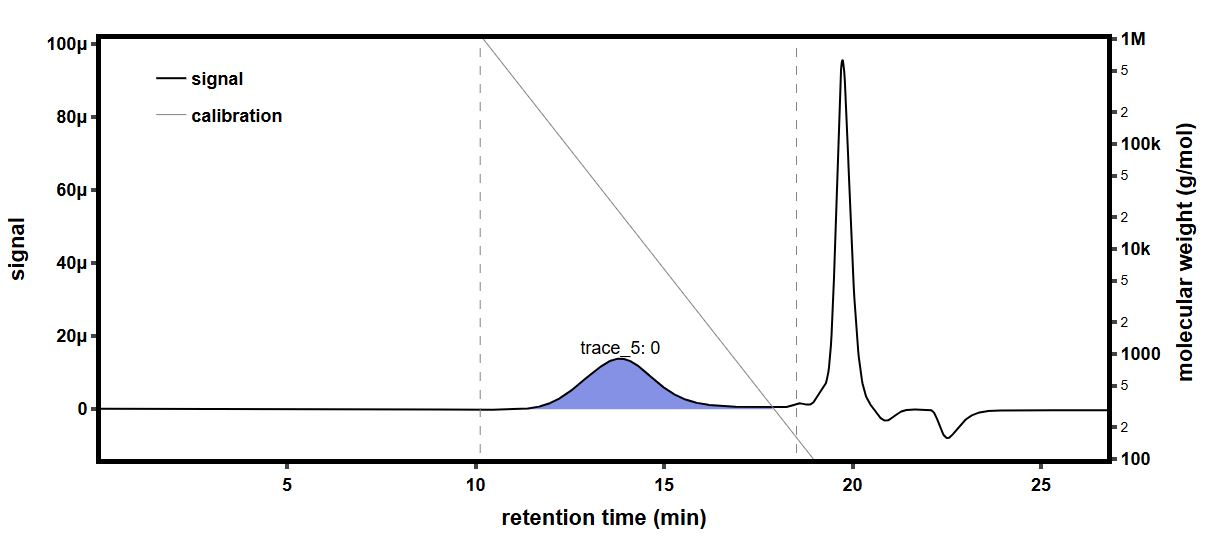

Values plotted in this chart, from the file beside it:
time (min), raw light scattering data: detector volt…, raw light scattering data: detector volt…, raw light scattering data: detector volt…, raw light scattering data: detector volt…, raw light scattering data: detector volt…, raw light scattering data: detector volt…, raw light scattering data: detector volt…, raw light scattering data: detector volt…, raw UV absorbance data: detector voltage…, differential refractive index data: diff…, Forward Laser Monitor: Forward Laser Mon…, Auto-inject Signal: Auto-inject Signal, Auto-inject Signal: Auto-inject Signal, absolute refractive index data: absolute…
-0.1697, 0.0256, 0.01467, 0.03922, 0.02803, 0.03273, 0.02686, 0.04088, 0.0159, , -0.0002813, 1.005, , 1.441
-0.1529, 0.0256, 0.01468, 0.03922, 0.02803, 0.03273, 0.02686, 0.04088, 0.01589, , -0.0002813, 1.005, , 1.441
-0.1361, 0.0256, 0.01468, 0.03922, 0.02804, 0.03273, 0.02686, 0.04088, 0.0159, , -0.0002813, 1.005, , 1.441
-0.1192, 0.0256, 0.01467, 0.03922, 0.02803, 0.03273, 0.02686, 0.04088, 0.01589, , -0.0002813, 1.005, , 1.441
-0.1024, 0.0256, 0.01467, 0.03922, 0.02804, 0.03273, 0.02686, 0.04088, 0.01589, , -0.0002813, 1.005, , 1.441
-0.08556, 0.0256, 0.01467, 0.03922, 0.02804, 0.03273, 0.02686, 0.04088, 0.01589, , -0.0002813, 1.005, , 1.441
-0.06872, 0.0256, 0.01467, 0.03922, 0.02804, 0.03272, 0.02686, 0.04088, 0.0159, , -0.0002813, 1.005, , 1.441
-0.05189, 0.0256, 0.01468, 0.03922, 0.02804, 0.03273, 0.02686, 0.04088, 0.0159, , -0.0002813, 1.005, , 1.441
-0.03505, 0.02561, 0.01468, 0.03922, 0.02804, 0.03273, 0.02686, 0.04088, 0.0159, , -0.0002813, 1.005, , 1.441
-0.01822, 0.0256, 0.01468, 0.03922, 0.02804, 0.03273, 0.02686, 0.04088, 0.0159, , -0.0002813, 1.005, , 1.441
-0.001383, 0.0256, 0.01467, 0.03922, 0.02804, 0.03273, 0.02686, 0.04088, 0.01589, , -0.0002813, 1.005, , 1.441
0.01545, 0.0256, 0.01467, 0.03922, 0.02804, 0.03273, 0.02686, 0.04088, 0.01589, , -0.0002813, 1.005, , 1.441
0.03229, 0.02561, 0.01467, 0.03922, 0.02804, 0.03273, 0.02686, 0.04088, 0.0159, , -0.0002813, 1.005, , 1.441
0.04912, 0.02561, 0.01467, 0.03922, 0.02804, 0.03273, 0.02686, 0.04088, 0.0159, , -0.0002813, 1.005, , 1.441
0.06596, 0.02561, 0.01468, 0.03922, 0.02804, 0.03273, 0.02686, 0.04088, 0.0159, , -0.0002813, 1.005, , 1.441
0.08279, 0.0256, 0.01468, 0.03922, 0.02803, 0.03273, 0.02686, 0.04088, 0.0159, 0.05476, -0.0002813, 1.005, , 1.441
0.09962, 0.02561, 0.01468, 0.03922, 0.02803, 0.03273, 0.02686, 0.04089, 0.0159, 0.05476, -0.0002813, 1.005, , 1.441
0.1165, 0.0256, 0.01467, 0.03922, 0.02803, 0.03273, 0.02686, 0.04088, 0.0159, 0.05477, -0.0002813, 1.005, , 1.441
0.1333, 0.0256, 0.01467, 0.03922, 0.02803, 0.03272, 0.02686, 0.04088, 0.01589, 0.05477, -0.0002813, 1.005, , 1.441
0.1501, 0.02561, 0.01468, 0.03922, 0.02804, 0.03273, 0.02686, 0.04088, 0.01589, 0.05477, -0.0002813, 1.005, , 1.441
0.167, 0.0256, 0.01467, 0.03922, 0.02804, 0.03273, 0.02686, 0.04088, 0.01589, 0.05477, -0.0002813, 1.005, , 1.441
0.1838, 0.0256, 0.01467, 0.03922, 0.02804, 0.03273, 0.02686, 0.04088, 0.0159, 0.05477, -0.0002813, 1.005, , 1.441
0.2006, 0.0256, 0.01468, 0.03922, 0.02804, 0.03273, 0.02686, 0.04088, 0.0159, 0.05477, -0.0002813, 1.005, , 1.441
0.2175, 0.0256, 0.01468, 0.03921, 0.02804, 0.03273, 0.02686, 0.04088, 0.0159, 0.05476, -0.0002813, 1.005, , 1.441
0.2343, 0.0256, 0.01468, 0.03922, 0.02804, 0.03273, 0.02686, 0.04088, 0.01589, 0.05476, -0.0002813, 1.005, , 1.441
0.2511, 0.0256, 0.01468, 0.03922, 0.02804, 0.03273, 0.02686, 0.04088, 0.01589, 0.05476, -0.0002813, 1.005, , 1.441
0.268, 0.0256, 0.01468, 0.03922, 0.02804, 0.03273, 0.02686, 0.04088, 0.0159, 0.05476, -0.0002813, 1.005, , 1.441
0.2848, 0.0256, 0.01468, 0.03922, 0.02803, 0.03273, 0.02686, 0.04088, 0.0159, 0.05476, -0.0002813, 1.005, , 1.441
0.3016, 0.0256, 0.01468, 0.03922, 0.02804, 0.03273, 0.02686, 0.04088, 0.0159, 0.05476, -0.0002813, 1.005, , 1.441
0.3185, 0.0256, 0.01468, 0.03922, 0.02804, 0.03272, 0.02686, 0.04088, 0.01589, 0.05476, -0.0002813, 1.005, , 1.441
0.3353, 0.02561, 0.01468, 0.03922, 0.02804, 0.03273, 0.02686, 0.04088, 0.01589, 0.05476, -0.0002813, 1.005, , 1.441
0.3521, 0.0256, 0.01468, 0.03922, 0.02804, 0.03273, 0.02686, 0.04088, 0.01589, 0.05476, -0.0002813, 1.005, , 1.441
0.369, 0.0256, 0.01468, 0.03922, 0.02804, 0.03273, 0.02686, 0.04088, 0.01589, 0.05476, -0.0002813, 1.005, , 1.441
0.3858, 0.0256, 0.01468, 0.03922, 0.02804, 0.03273, 0.02686, 0.04088, 0.01589, 0.05476, -0.0002813, 1.005, , 1.441
0.4026, 0.02561, 0.01468, 0.03922, 0.02804, 0.03273, 0.02686, 0.04088, 0.01589, 0.05476, -0.0002813, 1.005, , 1.441
0.4195, 0.0256, 0.01468, 0.03922, 0.02804, 0.03273, 0.02686, 0.04088, 0.01589, 0.05476, -0.0002813, 1.005, , 1.441
0.4363, 0.02561, 0.01468, 0.03922, 0.02804, 0.03273, 0.02686, 0.04088, 0.01589, 0.05476, -0.0002813, 1.005, , 1.441
0.4532, 0.0256, 0.01467, 0.03922, 0.02804, 0.03273, 0.02686, 0.04088, 0.01589, 0.05476, -0.0002813, 1.005, , 1.441
0.47, 0.0256, 0.01467, 0.03922, 0.02804, 0.03273, 0.02686, 0.04089, 0.0159, 0.05476, -0.0002813, 1.005, , 1.441
0.4868, 0.0256, 0.01468, 0.03922, 0.02804, 0.03273, 0.02686, 0.04088, 0.0159, 0.05476, -0.0002813, 1.005, , 1.441
0.5037, 0.02561, 0.01468, 0.03922, 0.02804, 0.03273, 0.02686, 0.04088, 0.0159, 0.05476, -0.0002813, 1.005, , 1.441
0.5205, 0.0256, 0.01468, 0.03922, 0.02804, 0.03273, 0.02686, 0.04088, 0.01589, 0.05477, -0.0002813, 1.005, , 1.441
0.5373, 0.0256, 0.01468, 0.03922, 0.02804, 0.03273, 0.02686, 0.04088, 0.01589, 0.05477, -0.0002813, 1.005, , 1.441
0.5542, 0.0256, 0.01468, 0.03922, 0.02804, 0.03273, 0.02686, 0.04088, 0.01589, 0.05477, -0.0002813, 1.005, , 1.441
0.571, 0.0256, 0.01468, 0.03922, 0.02804, 0.03273, 0.02686, 0.04089, 0.01589, 0.05477, -0.0002814, 1.005, , 1.441
0.5878, 0.0256, 0.01468, 0.03922, 0.02804, 0.03273, 0.02686, 0.04088, 0.01589, 0.05477, -0.0002814, 1.005, , 1.441
0.6047, 0.0256, 0.01468, 0.03922, 0.02804, 0.03273, 0.02686, 0.04088, 0.01589, 0.05477, -0.0002814, 1.005, , 1.441
0.6215, 0.02561, 0.01468, 0.03922, 0.02804, 0.03273, 0.02686, 0.04088, 0.01589, 0.05478, -0.0002814, 1.005, , 1.441
0.6383, 0.0256, 0.01468, 0.03922, 0.02804, 0.03273, 0.02686, 0.04088, 0.01589, 0.05477, -0.0002814, 1.005, , 1.441
0.6552, 0.0256, 0.01468, 0.03922, 0.02804, 0.03273, 0.02685, 0.04088, 0.01589, 0.05477, -0.0002814, 1.005, , 1.441
0.672, 0.0256, 0.01468, 0.03922, 0.02804, 0.03273, 0.02686, 0.04088, 0.01589, 0.05477, -0.0002814, 1.005, , 1.441
0.6888, 0.02561, 0.01468, 0.03922, 0.02804, 0.03273, 0.02686, 0.04088, 0.0159, 0.05477, -0.0002814, 1.005, , 1.441
0.7057, 0.02561, 0.01467, 0.03922, 0.02804, 0.03273, 0.02686, 0.04088, 0.0159, 0.05477, -0.0002814, 1.005, , 1.441
0.7225, 0.02561, 0.01468, 0.03922, 0.02804, 0.03273, 0.02686, 0.04088, 0.01589, 0.05477, -0.0002814, 1.005, , 1.441
0.7393, 0.0256, 0.01468, 0.03922, 0.02804, 0.03273, 0.02686, 0.04088, 0.01589, 0.05477, -0.0002814, 1.005, , 1.441
0.7562, 0.0256, 0.01468, 0.03922, 0.02804, 0.03273, 0.02686, 0.04088, 0.01589, 0.05478, -0.0002814, 1.005, , 1.441
0.773, 0.0256, 0.01468, 0.03922, 0.02804, 0.03273, 0.02686, 0.04088, 0.0159, 0.05478, -0.0002814, 1.005, , 1.441
0.7898, 0.02561, 0.01468, 0.03922, 0.02804, 0.03273, 0.02685, 0.04088, 0.0159, 0.05477, -0.0002814, 1.005, , 1.441
0.8067, 0.0256, 0.01468, 0.03922, 0.02804, 0.03273, 0.02686, 0.04088, 0.0159, 0.05477, -0.0002814, 1.005, , 1.441
0.8235, 0.0256, 0.01468, 0.03922, 0.02804, 0.03273, 0.02686, 0.04088, 0.0159, 0.05478, -0.0002814, 1.005, , 1.441
... 1,603 more rows
